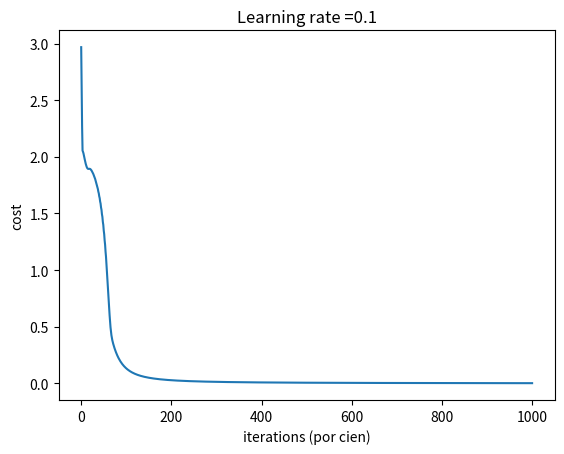

The script that saved this image:
import numpy as np
import matplotlib.pyplot as plt

def iniciar_parametros(layer_dims):
    parameters = {}
    L = len(layer_dims)

    for l in range(1, L):
        parameters['W' + str(l)] = np.random.randn(layer_dims[l], layer_dims[l-1]) / np.sqrt(layer_dims[l-1])
        parameters['b' + str(l)] = np.zeros((layer_dims[l], 1))
        
    return parameters

def actualizar_parametros(parameters, grads, learning_rate):
    L = len(parameters) // 2 
    for l in range(L):
        parameters["W" + str(l+1)] = parameters["W" + str(l+1)] - learning_rate * grads["dW" + str(l+1)]
        parameters["b" + str(l+1)] = parameters["b" + str(l+1)] - learning_rate * grads["db" + str(l+1)]
        
    return parameters

def activacion_forward(A_prev, W, b, activation):
    Z = W.dot(A_prev) + b
    linear_cache = (A_prev, W, b)     
    if activation == "tanh":
        A = np.tanh(Z)
        activation_cache = Z
    cache = (linear_cache, activation_cache)
    
    return A, cache

def red_forward(X, parameters):
    caches = []
    A = X
    L = len(parameters) // 2
    for l in range(1, L):
        A_prev = A 
        A, cache = activacion_forward(A_prev, parameters['W' + str(l)], parameters['b' + str(l)], activation = "tanh")
        caches.append(cache)
    
    AL, cache = activacion_forward(A, parameters['W' + str(L)], parameters['b' + str(L)], activation = "tanh")
    caches.append(cache)
    
    return AL, caches

def activacion_backward(dA, cache, activation):
    linear_cache, activation_cache = cache    
    if activation == "tanh":
        dZ = dA * (1 - np.power(np.tanh(activation_cache),2))
    A_prev, W, b = linear_cache
    m = A_prev.shape[1]
    dW = 1./m * np.dot(dZ,A_prev.T)
    db = 1./m * np.sum(dZ, axis = 1, keepdims = True)
    dA_prev = np.dot(W.T,dZ)
    
    return dA_prev, dW, db

def red_backward(AL, Y, caches):
    grads = {}
    L = len(caches)
    m = AL.shape[1]
    Y = Y.reshape(AL.shape)
    dAL = (AL - Y)
    current_cache = caches[L-1]
    grads["dA" + str(L-1)], grads["dW" + str(L)], grads["db" + str(L)] = activacion_backward(dAL, current_cache, activation = "tanh")
    
    for l in reversed(range(L-1)):
        current_cache = caches[l]
        dA_prev_temp, dW_temp, db_temp = activacion_backward(grads["dA" + str(l + 1)], current_cache, activation = "tanh")
        grads["dA" + str(l)] = dA_prev_temp
        grads["dW" + str(l + 1)] = dW_temp
        grads["db" + str(l + 1)] = db_temp

    return grads

def red(X, Y, layers_dims, learning_rate = 0.01, num_iterations = 1000, print_cost=False):
    m = Y.shape[1]
    costs = []
    parameters = iniciar_parametros(layers_dims)
    
    for i in range(0, num_iterations):
        AL, caches =  red_forward(X, parameters)
        cost = (1/2) * np.sum(np.power(AL - Y, 2))
        cost = np.squeeze(cost)    
        costs.append(cost)    
        grads = red_backward(AL, Y, caches)
        parameters = actualizar_parametros(parameters, grads, learning_rate)
        if print_cost and i % 100 == 0:
            print ("Cost after iteration %i: %f" %(i, cost))

    plt.plot(np.squeeze(costs))
    plt.ylabel('cost')
    plt.xlabel('iterations (por cien)')
    plt.title("Learning rate =" + str(learning_rate))
    plt.show()
    
    return parameters

train_x = np.array([[-1, -1], 
                    [ 1, -1], 
                    [-1,  1], 
                    [ 1,  1]]).T
train_y = np.array([[-1], 
                    [ 1], 
                    [ 1], 
                    [-1]]).T

layers_dims = [train_x.shape[0], 100, 1]
parameters = red(train_x, train_y, layers_dims, learning_rate = 0.1, num_iterations = 1001, print_cost = True)

def predecir(X, y, parameters):
    m = X.shape[1]
    n = len(parameters) // 2 # number of layers in the neural network
    p = np.zeros((1,m))
    probas, caches = red_forward(X, parameters)
    for i in range(0, probas.shape[1]):
        if probas[0,i] > 0:
            p[0,i] = 1
        else:
            p[0,i] = -1
    print("predictions: " + str(p))
    print("true labels: " + str(y))
    print("Accuracy: "  + str(np.sum((p == y)/m)))
        
    return p

pred_train = predecir(train_x, train_y, parameters)